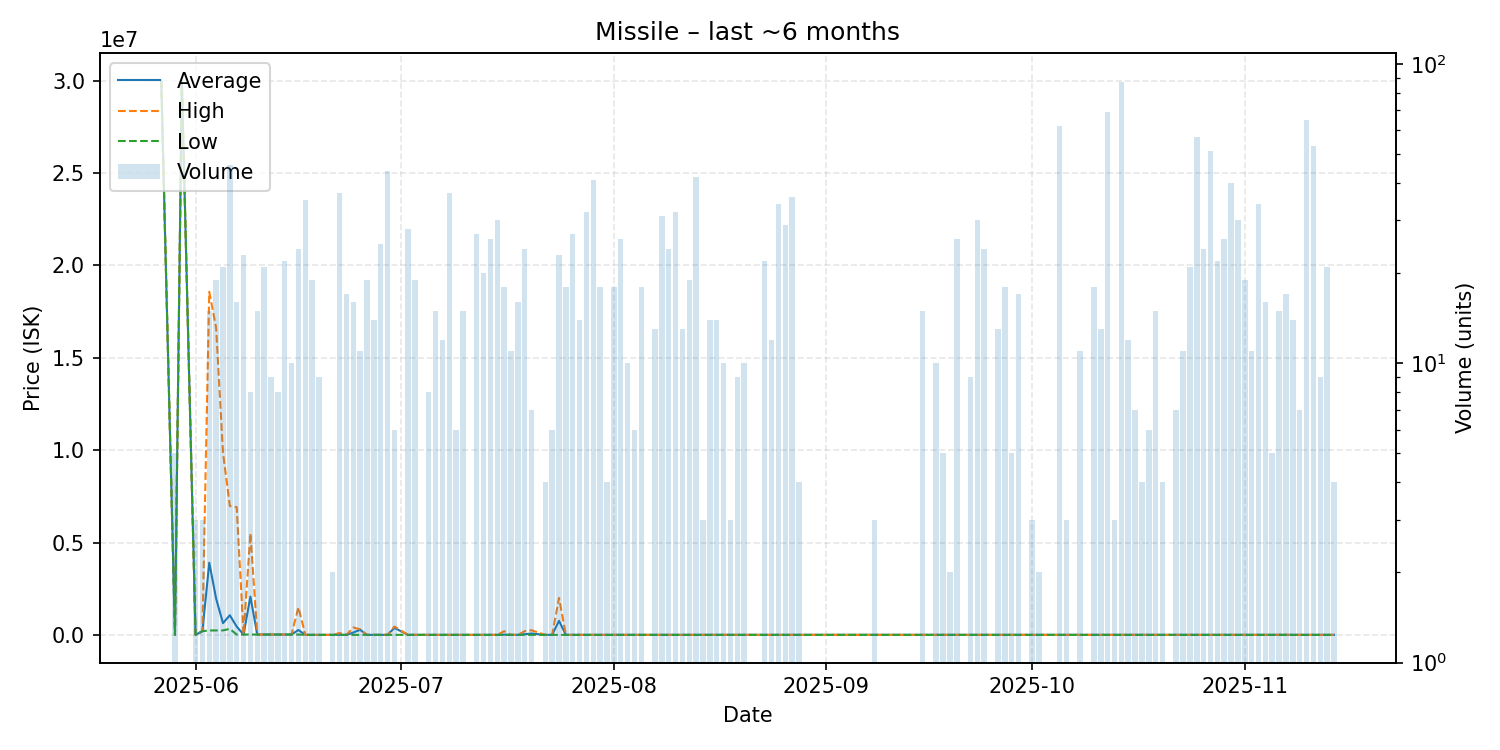

Source data for this figure (header and first rows):
date, average, highest, lowest, order_count, volume
2025-05-27, 30000000, 30000000, 30000000, 1, 1
2025-05-29, 1000, 1000, 1000, 1, 5
2025-05-30, 30000000, 30000000, 30000000, 1, 1
2025-06-01, 1237, 1237, 1237, 1, 3
2025-06-02, 200000, 200000, 200000, 1, 3
2025-06-03, 3905173, 18570000, 238800, 5, 15
2025-06-04, 1964805, 16620000, 240700, 6, 19
2025-06-05, 635580, 9865000, 240700, 4, 21
2025-06-06, 1062085, 6974000, 325000, 12, 46
2025-06-07, 448618, 6916000, 17860, 4, 16
2025-06-08, 17860, 17860, 17860, 8, 23
2025-06-09, 2073288, 5499000, 17860, 2, 8
2025-06-10, 18010, 18010, 18010, 4, 15
2025-06-11, 18007, 18010, 18000, 4, 21
2025-06-12, 18000, 18000, 18000, 1, 9
2025-06-13, 18000, 18000, 18000, 2, 8
2025-06-14, 18232, 18850, 18000, 5, 22
2025-06-15, 18352, 18360, 18350, 3, 10
2025-06-16, 264650, 1497000, 18180, 6, 24
2025-06-17, 3286, 5000, 1000, 5, 35
2025-06-18, 1053, 1100, 1000, 5, 19
2025-06-19, 1100, 1100, 1100, 2, 9
2025-06-21, 1101, 1101, 1101, 1, 2
2025-06-22, 3774, 100000, 1101, 7, 37
2025-06-23, 1101, 1102, 1101, 5, 17
2025-06-24, 125757, 400000, 1101, 2, 16
2025-06-25, 272827, 300000, 1101, 3, 11
2025-06-26, 1101, 1101, 1101, 2, 19
2025-06-27, 1101, 1101, 1101, 3, 14
2025-06-28, 1101, 1101, 1101, 4, 25
2025-06-29, 1281, 1334, 1101, 7, 44
2025-06-30, 375222, 450000, 1333, 2, 6
2025-07-02, 1333, 1333, 1333, 5, 28
2025-07-03, 1333, 1333, 1333, 4, 19
2025-07-05, 1333, 1333, 1333, 2, 8
2025-07-06, 1333, 1333, 1333, 3, 15
2025-07-07, 1333, 1333, 1333, 1, 12
2025-07-08, 1340, 1340, 1340, 4, 37
2025-07-09, 1340, 1340, 1340, 2, 6
2025-07-10, 1340, 1340, 1340, 2, 15
2025-07-12, 1340, 1340, 1340, 4, 27
2025-07-13, 1340, 1340, 1340, 3, 20
2025-07-14, 1340, 1340, 1340, 6, 26
2025-07-15, 1383, 1600, 1340, 2, 30
2025-07-16, 12717, 199900, 1710, 4, 18
2025-07-17, 1700, 1700, 1700, 3, 11
2025-07-18, 1700, 1700, 1700, 4, 16
2025-07-19, 34750, 200000, 1700, 5, 24
2025-07-20, 72214, 248500, 1700, 2, 7
2025-07-22, 1700, 1700, 1700, 1, 4
2025-07-23, 1700, 1700, 1700, 1, 6
2025-07-24, 760322, 2000000, 1700, 5, 23
2025-07-25, 1700, 1700, 1700, 3, 18
2025-07-26, 1700, 1700, 1700, 6, 27
2025-07-27, 1700, 1701, 1700, 7, 14
2025-07-28, 1700, 1700, 1700, 4, 32
2025-07-29, 1700, 1700, 1700, 5, 41
2025-07-30, 1700, 1700, 1700, 5, 18
2025-07-31, 1700, 1700, 1700, 2, 4
2025-08-01, 2000, 2000, 2000, 2, 18
... 79 more rows
